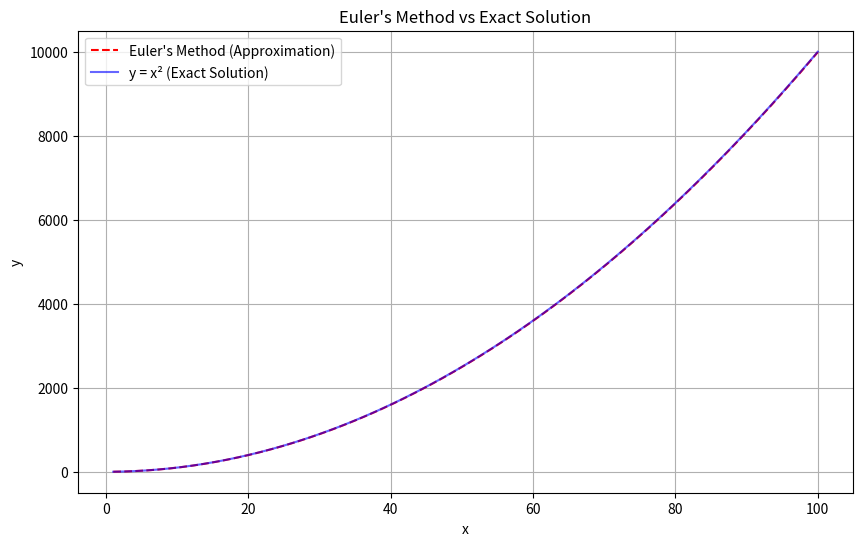

Source code (Python):
import numpy as np
import matplotlib.pyplot as plt

def dy_dx(x, y):
    return 2 * x

# Initial conditions
x = 1
y = 1
h = 0.1 # Step size
x_target = 100

steps = int((x_target - x) / h)
print(f"Initial conditions: x = {x}, y = {y}")

# Euler's method setup
x_list = [x]
y_list = [y]

# Calculate using Euler's Method
for step in range(steps):
    slope = dy_dx(x, y)
    y = y + h * slope
    x = x + h
    x_list.append(x)
    y_list.append(y)

print(f"Euler's method final value: x = {x:.2f}, y = {y:.2f}")

# Calculate the exact solution (y = x^2) for comparison
# Note: C=0 because y(1) = 1^2 + C => 1 = 1 + C => C = 0
x_exact = np.linspace(1, 100, 500)
y_exact = x_exact**2
print(f"Exact mathematical final value: y = {x_target**2:.2f}")

# Plotting both curves
plt.figure(figsize=(10, 6))
plt.plot(x_list, y_list, label="Euler's Method (Approximation)", linestyle='--', color='red')
plt.plot(x_exact, y_exact, label="y = x² (Exact Solution)", color='blue', alpha=0.6)

plt.title("Euler's Method vs Exact Solution")
plt.xlabel("x")
plt.ylabel("y")
plt.legend()
plt.grid(True)
plt.show()
